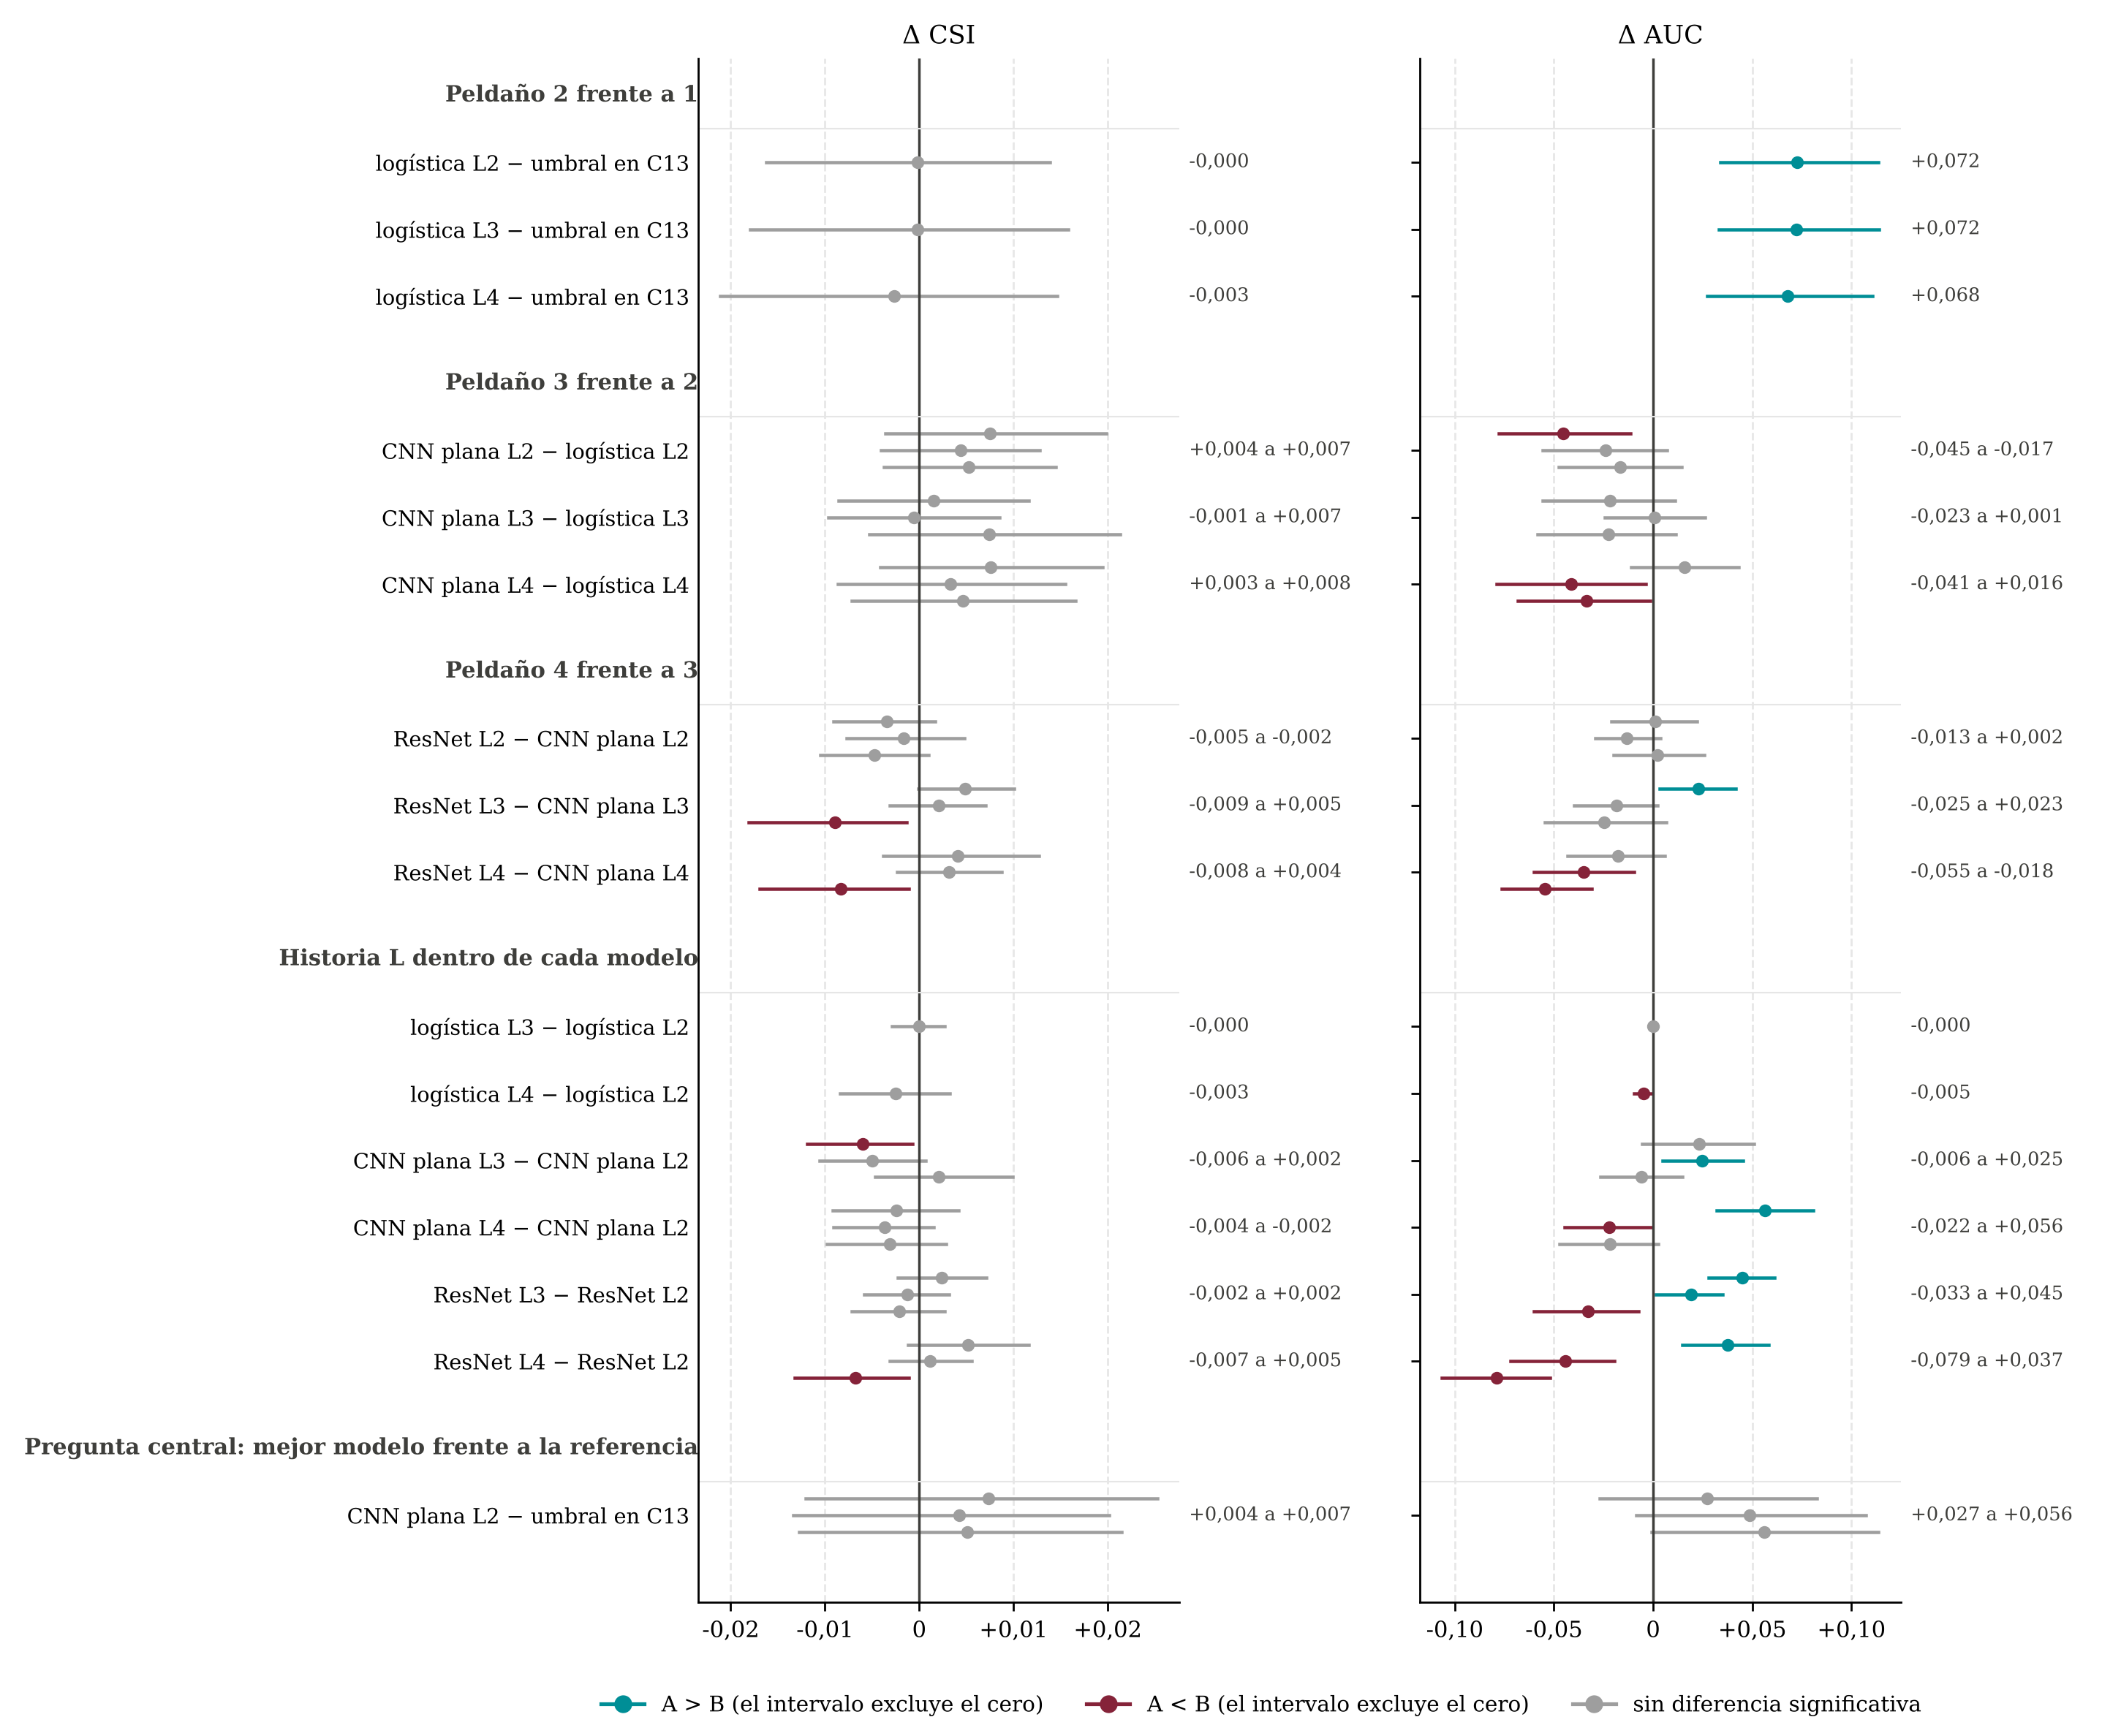

Write the Python code that produced this figure.
"""Figura 5.2. Comparaciones pareadas en prueba: Δ = A − B en CSI y AUC con IC 95 % por bootstrap de días
pluviométricos; las redes, una línea por semilla. A la derecha, Δ (redes: rango entre semillas).
Datos: modelo/salidas_s11/comparaciones_por_semilla.csv."""
from pathlib import Path; import sys
RAIZ = Path(__file__).resolve().parents[1]
sys.path.insert(0, str(RAIZ / "src"))
from paleta import PALETA, ROL

import pandas as pd, matplotlib.pyplot as plt
from matplotlib.lines import Line2D

plt.rcParams.update({"font.family": "DejaVu Serif", "font.size": 8.8})
SALIDA = Path(__file__).with_suffix(".png")
d = pd.read_csv(RAIZ / "modelo/salidas_s11/comparaciones_por_semilla.csv")
NOM = {"umbral_c13": "umbral en C13", "logistica": "logística", "cnn_plana": "CNN plana", "resnet": "ResNet"}
def nom(s):
    s = s.replace("_L", " L")
    for k, v in NOM.items(): s = s.replace(k, v)
    return s
GR = [("Peldaño 2 frente a 1", d.index[0:3]), ("Peldaño 3 frente a 2", d.index[3:12]), ("Peldaño 4 frente a 3", d.index[12:21]),
      ("Historia L dentro de cada modelo", d.index[21:35]), ("Pregunta central: mejor modelo frente a la referencia", d.index[35:38])]
K = ROL["linea_ref"]; GAN = PALETA["wwu-green"]; PIER = ROL["positivo"]; NS = "#9e9e9e"

filas = []; y = 0; etq = []
for g, idx in GR:
    etq.append((y, g)); y += 1
    blq = d.loc[idx]
    for c in blq.comparacion.unique():
        sub = blq[blq.comparacion == c]
        n = len(sub); offs = [0] if n == 1 else [-0.25, 0, 0.25]
        for o, (_, r) in zip(offs, sub.iterrows()): filas.append((y + o, r))
        filas.append((y, None, nom(c), sub)); y += 1
    y += 0.3

fig, axs = plt.subplots(1, 2, figsize=(11.5, 9.5), sharey=True)
fm = lambda x: f"{x:+.3f}".replace(".", ",")
for ax, (m, tit) in zip(axs, [("csi", "Δ CSI"), ("auc", "Δ AUC")]):
    for f in filas:
        if f[1] is None: continue
        yy, r = f
        lo, hi, v, cn = r[f"delta_{m}_ic_inf"], r[f"delta_{m}_ic_sup"], r[f"delta_{m}"], r[f"conclusion_{m}"]
        col = GAN if cn == "A > B" else PIER if cn == "A < B" else NS
        ax.plot([lo, hi], [yy, yy], color=col, lw=1.3); ax.plot(v, yy, "o", ms=4, color=col, zorder=3)
    for f in filas:
        if f[1] is not None: continue
        v = f[3][f"delta_{m}"]
        t = fm(v.iloc[0]) if len(v) == 1 else f"{fm(v.min())} a {fm(v.max())}"
        ax.text(1.02, f[0], t, transform=ax.get_yaxis_transform(), fontsize=7.4, color=K, va="center")
    ax.axvline(0, color=K, lw=1)
    ax.set_title(tit, fontsize=10)
    for yy, g in etq: ax.axhline(yy + 0.5, color="#e6e6e6", lw=0.6)
    for s in ["top", "right"]: ax.spines[s].set_visible(False)
    ax.xaxis.grid(True, ls="--", alpha=0.3); ax.set_axisbelow(True)
    ax.xaxis.set_major_formatter(plt.FuncFormatter(lambda v, _: f"{v:+.2f}".replace(".", ",") if abs(v) > 1e-9 else "0"))
lab = [(f[0], f[2]) for f in filas if f[1] is None]
axs[0].set_yticks([a for a, _ in lab]); axs[0].set_yticklabels([b for _, b in lab], fontsize=8.3)
axs[0].tick_params(axis="y", length=0)
for yy, g in etq:
    axs[0].text(axs[0].get_xlim()[0], yy, g, fontsize=8.8, fontweight="bold", color=K, va="center", ha="right")
axs[0].invert_yaxis()
fig.legend(handles=[Line2D([], [], color=GAN, marker="o", label="A > B (el intervalo excluye el cero)"),
                    Line2D([], [], color=PIER, marker="o", label="A < B (el intervalo excluye el cero)"),
                    Line2D([], [], color=NS, marker="o", label="sin diferencia significativa")],
           loc="lower center", ncol=3, frameon=False, fontsize=8.5, bbox_to_anchor=(0.6, 0.0))
fig.tight_layout(rect=(0, 0.04, 1, 1)); fig.subplots_adjust(wspace=0.5); fig.savefig(SALIDA, dpi=250)
print("ok", SALIDA.name)
